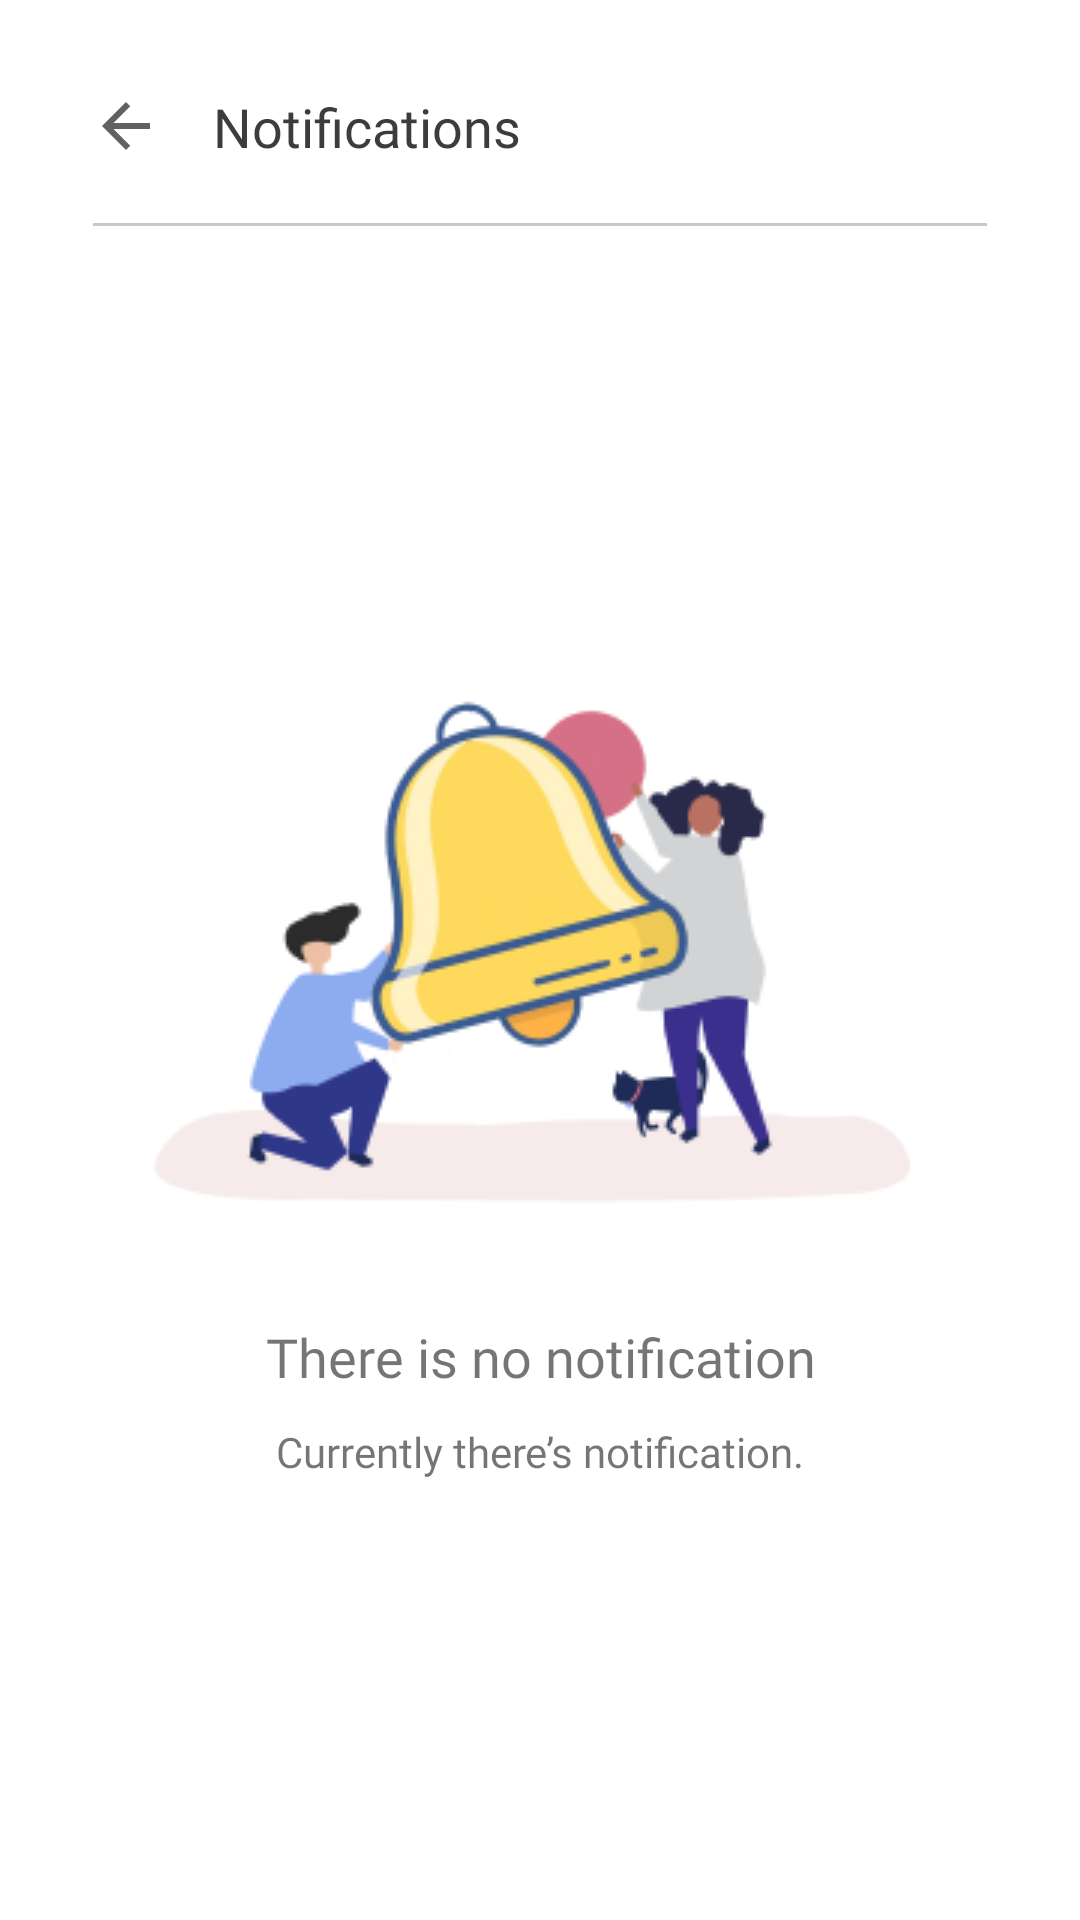

Android layout source for this screen:
<!-- AndroidManifest.xml: application theme AppTheme -->
<!-- res/layout/activity_notification.xml -->
<?xml version="1.0" encoding="utf-8"?>
<RelativeLayout xmlns:android="http://schemas.android.com/apk/res/android"
    xmlns:app="http://schemas.android.com/apk/res-auto"
    xmlns:tools="http://schemas.android.com/tools"
    android:layout_width="match_parent"
    android:layout_height="match_parent"
    android:background="@android:color/white"
    tools:context=".activity.Notification">

    <ImageView
        android:id="@+id/btn_back"
        android:layout_width="wrap_content"
        android:layout_height="wrap_content"
        android:layout_margin="30dp"
        android:background="@drawable/ic_arrow_back_black_24dp"/>

    <TextView
        android:id="@+id/tracking"
        android:layout_width="match_parent"
        android:layout_height="wrap_content"
        android:layout_alignParentLeft="true"
        android:layout_alignParentTop="true"
        android:layout_marginLeft="71dp"
        android:layout_marginTop="30dp"
        android:fontFamily="@font/montserrat_bold"
        android:gravity="top"
        android:text="Notifications"
        android:textAppearance="@style/tracking" />

    <View
        android:layout_width="wrap_content"
        android:layout_height="1dp"
        android:layout_below="@id/tracking"
        android:layout_marginLeft="31dp"
        android:layout_marginTop="20dp"
        android:layout_marginRight="31dp"
        android:background="#C7C7C7" />

    <ImageView
        android:id="@+id/img_no_track"
        android:layout_width="wrap_content"
        android:layout_height="wrap_content"
        android:background="@drawable/no_notifications"
        android:layout_centerInParent="true"/>

    <TextView
        android:id="@+id/text_no_track"
        android:layout_width="match_parent"
        android:layout_height="wrap_content"
        android:text="There is no notification"
        android:textSize="18sp"
        android:fontFamily="@font/montserrat_bold"
        android:layout_below="@id/img_no_track"
        android:gravity="center"
        android:layout_marginTop="15dp"/>

    <TextView
        android:id="@+id/desc_no_track"
        android:layout_width="match_parent"
        android:layout_height="wrap_content"
        android:text="Currently there’s notification."
        android:layout_below="@id/text_no_track"
        android:gravity="center"
        android:layout_marginTop="10dp"
        android:layout_marginLeft="20dp"
        android:layout_marginRight="20dp"
        android:fontFamily="@font/montserrat"
        android:textSize="14sp"/>


</RelativeLayout>
<!-- resources referenced by this layout -->
<resources>
  <!-- drawable ic_arrow_back_black_24dp (drawable) -->
  <vector android:height="24dp" android:tint="#636060"
      android:viewportHeight="24.0" android:viewportWidth="24.0"
      android:width="24dp" xmlns:android="http://schemas.android.com/apk/res/android">
      <path android:fillColor="#FF000000" android:pathData="M20,11H7.83l5.59,-5.59L12,4l-8,8 8,8 1.41,-1.41L7.83,13H20v-2z"/>
  </vector>
  <!-- drawable no_notifications: png bitmap (drawable, 23607 bytes) -->
  <style name="tracking">
          <item name="android:textSize">18sp</item>
          <item name="android:textColor">#3C3C3C</item>
      </style>
  <style name="AppTheme" parent="Theme.AppCompat.Light.NoActionBar">
          
          <item name="colorPrimary">#74A3D4</item>
          <item name="colorPrimaryDark">#506898</item>
          <item name="colorAccent">#74A3D4</item>
      </style>
</resources>
